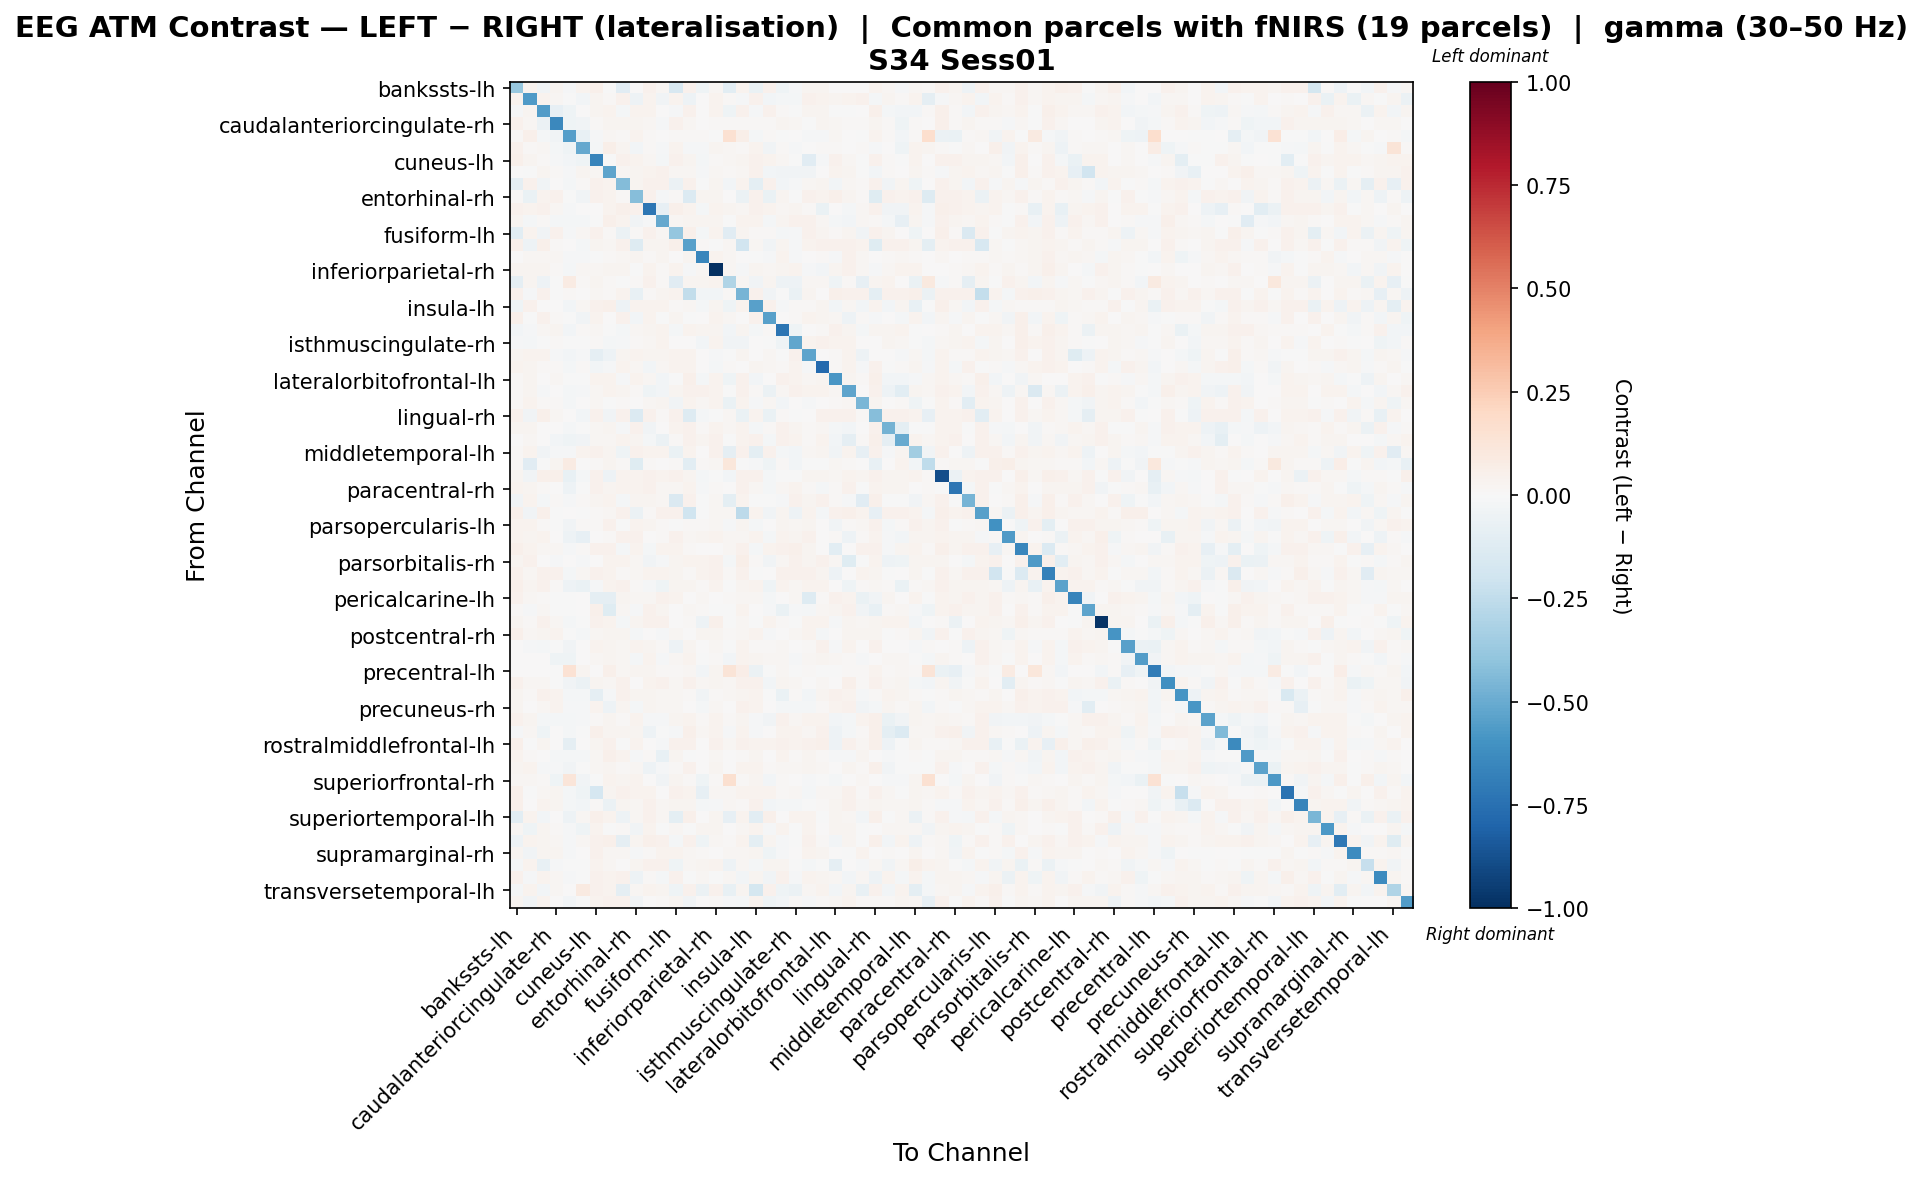

The data file committed next to this chart (first rows):
, bankssts-lh, bankssts-rh, caudalanteriorcingulate-lh, caudalanteriorcingulate-rh, caudalmiddlefrontal-lh, caudalmiddlefrontal-rh, cuneus-lh, cuneus-rh, entorhinal-lh, entorhinal-rh, frontalpole-lh, frontalpole-rh, fusiform-lh, fusiform-rh, inferiorparietal-lh, inferiorparietal-rh, inferiortemporal-lh, inferiortemporal-rh, insula-lh, insula-rh, isthmuscingulate-lh, isthmuscingulate-rh, lateraloccipital-lh
bankssts-lh, -0.3781, 0.03153, -0.03582, 0.02898, -0.0122, 0.03299, 0.04737, -0.002341, -0.1132, 0.007145, 0.03982, 0.01925, -0.1606, 0.04542, -0.04483, 0.02102, -0.103, 0.0378, -0.06682, 0.04498, -0.03923, -0.01313, 0.0306
bankssts-rh, 0.03624, -0.5651, 0.03891, 0.02009, -0.007117, -0.02729, 0.02709, 0.01396, 0.04294, -0.05224, 0.03743, -0.03323, 0.03796, -0.04821, 0.007591, 0.03252, 0.01541, -0.01185, 0.04505, -0.02698, -0.02313, -0.01859, 0.04155
caudalanteriorcingulate-lh, -0.0145, 0.02901, -0.5601, -0.08442, -0.04171, 0.005877, 0.02548, 0.03463, -0.01817, 0.03511, 0.03883, 1.316708399571397e-05, -0.01197, 0.04678, 0.007454, 0.03476, -0.04331, 0.03961, -0.008912, 0.03991, 0.01267, -0.006359, 0.02962
caudalanteriorcingulate-rh, 0.0397, 0.02163, -0.05728, -0.6436, -0.04258, -0.03755, 0.01494, 0.02907, 0.02752, 0.03011, 0.01912, -0.01189, 0.04211, 0.01749, 0.007032, 0.01532, 0.008215, 0.009363, 0.01451, 0.009625, 0.02723, 0.01651, -0.006077
caudalmiddlefrontal-lh, 0.01382, 0.0471, -0.01747, -0.03216, -0.5527, -0.07109, -0.008537, 0.01947, 0.009215, 0.03503, 0.01402, 0.004113, 0.01486, 0.015, 0.007877, -0.007785, 0.1493, 0.06187, -0.01826, 0.008049, -0.005206, 0.001974, -0.009527
caudalmiddlefrontal-rh, 0.04635, 0.01396, 0.01586, -0.0161, -0.0398, -0.5079, -0.02024, 0.055, 0.026, -0.02696, 0.01057, -0.008571, 0.03672, -0.01381, -0.008586, 0.02888, 0.02067, 0.009004, 0.03369, -0.03306, 0.01175, -0.007871, 0.007678
cuneus-lh, 0.04999, 0.02612, 0.01164, -0.01131, -0.02876, -0.04622, -0.6579, -0.004696, 0.044, 0.03383, 0.02136, -0.01674, 0.04139, 0.02815, -0.02189, 0.01047, 0.02264, 0.02815, 0.04032, 0.03813, 0.02179, -0.000885, -0.1164
cuneus-rh, 0.003558, -0.0008669, 0.02482, 0.01408, -0.01016, 0.02484, 0.01613, -0.5249, 0.02189, 0.02418, 0.03612, 0.04387, 0.01655, 0.02265, -0.01246, 0.01946, 0.01005, 0.01919, 0.03954, -0.02991, -0.03744, -0.03722, -0.03513
entorhinal-lh, -0.08864, 0.04319, -0.03291, 0.004606, -0.01934, 0.01113, 0.04532, 0.03509, -0.4369, 0.02509, 0.04461, 0.04537, -0.05659, 0.04461, -0.007714, 0.02572, -0.02639, 0.03373, -0.09478, 0.04461, -0.02574, -0.01166, 0.02302
entorhinal-rh, 0.01071, -0.06942, 0.03777, 0.03914, -0.002344, -0.03899, 0.04568, 0.03178, 0.01289, -0.4271, 0.03971, -0.01273, 0.01416, -0.1336, 0.02413, 0.02571, 0.003064, -0.0575, 0.04335, -0.06588, 0.02377, -0.007004, 0.04208
frontalpole-lh, 0.04325, 0.0359, 0.04395, 0.02082, -0.008518, 0.007111, 0.005831, 0.03615, 0.04826, 0.04277, -0.7216, -0.08485, 0.04914, 0.03863, -0.01954, 0.03747, 0.02513, 0.0165, 0.04429, 0.03311, 0.01883, 0.02467, 0.01306
frontalpole-rh, 0.02665, -0.01978, 0.01163, -0.0208, -0.01907, -0.02278, -0.0001399, 0.04935, 0.03682, -0.03623, -0.009868, -0.5115, 0.02036, 0.02605, 0.02691, 0.02636, -0.002365, 0.03419, 0.03744, -0.02266, 0.02844, 0.04621, 0.03943
fusiform-lh, -0.1042, 0.03438, -0.03202, 0.04345, -0.0081, 0.02186, 0.04306, 0.01544, -0.0585, 0.008082, 0.04256, 0.01836, -0.3867, 0.04702, -0.0225, 0.03643, -0.1145, 0.03085, 0.009995, 0.01119, -0.02189, -0.008507, 0.03963
fusiform-rh, 0.04862, -0.04739, 0.04862, 0.009015, 0.001325, -0.02092, 0.02877, 0.01727, 0.04414, -0.1304, 0.0256, 0.0283, 0.0471, -0.5467, 0.01338, -0.003857, 0.02107, -0.1884, 0.02124, -0.03897, 0.02924, -0.01059, 0.03466
inferiorparietal-lh, 0.001762, 0.0187, 0.02136, 0.01758, -0.01455, -0.01462, -0.003541, 0.01074, 0.01859, 0.02683, 0.01165, 0.02761, 0.003075, 0.02873, -0.6492, 0.0347, 0.01716, 0.002892, -0.003072, -0.008722, 0.03151, -0.013, 0.005787
inferiorparietal-rh, 0.02571, 0.02653, 0.02583, 0.01188, -0.02254, 0.01648, 0.01953, 0.02682, 0.02929, -0.001606, 0.03255, 0.01098, 0.03292, -0.01513, 0.02147, -1.0, 0.02327, -0.01127, 0.02736, 0.02111, 0.02491, 0.03208, -0.01041
inferiortemporal-lh, -0.08875, 0.02509, -0.05236, -0.003918, 0.08444, 0.01063, 0.02673, 0.0143, -0.007799, 0.01222, 0.04425, 0.01066, -0.1111, 0.02728, 0.0309, 0.03774, -0.3046, 0.01573, -0.03224, 0.02677, -0.05089, -0.0489, 0.01629
inferiortemporal-rh, 0.04678, -0.01519, 0.04369, -0.007428, 0.01105, 0.005212, 0.02049, 0.01117, 0.03282, -0.07571, 0.008834, 0.02625, 0.03181, -0.2428, -0.02975, -0.02967, 0.01404, -0.4616, 0.04009, -0.03863, -0.0005214, -0.06926, 0.03076
insula-lh, -0.04158, 0.04079, 0.004381, 0.007522, -0.03021, 0.0209, 0.04352, 0.04747, -0.05286, 0.03715, 0.03348, 0.03805, 0.008701, 0.02076, -0.01803, 0.02881, -0.04668, 0.03495, -0.5469, 0.03968, -0.0102, 0.008972, 0.0138
insula-rh, 0.04727, -0.004768, 0.03948, 0.01195, -0.005355, -0.0335, 0.03654, 0.00439, 0.0439, -0.02716, 0.03633, -0.005665, 0.0296, -0.006994, 0.0008685, 0.03287, 0.01838, 1.4288831170071118e-05, 0.04174, -0.5462, 0.005102, 0.01382, 0.0334
isthmuscingulate-lh, -0.02627, -0.01236, 0.02266, 0.02794, -0.02563, 0.009206, 0.02293, -0.002857, -0.02124, 0.02091, 0.03014, 0.03267, -0.02041, 0.03291, 0.03066, 0.02909, -0.03102, 0.0247, -0.01697, 0.008437, -0.7328, -0.03974, 0.00568
isthmuscingulate-rh, -0.01077, -0.01619, -0.002281, 0.01384, -0.006735, -0.007431, 0.01209, -0.01782, -0.00934, 0.009056, 0.01949, 0.03476, 0.001473, 0.002158, -0.02644, 0.03508, -0.03223, -0.03442, 0.002422, -0.002297, -0.04263, -0.5225, 0.03227
lateraloccipital-lh, 0.02858, 0.0336, 0.03792, -0.01446, -0.02706, -0.008916, -0.08961, -0.05403, 0.02557, 0.03214, 0.02828, 0.02577, 0.03128, 0.03318, 0.003123, -0.008663, -0.001282, 0.02888, 0.004226, 0.02094, -1.5986137392206047e-05, 0.0395, -0.5268
lateraloccipital-rh, 0.03396, 0.02458, 0.01173, 0.009697, -0.01922, 0.008956, -0.02774, -0.00808, 0.03497, 0.02255, -0.02796, 0.0188, 0.03256, 0.03127, 0.005188, -0.02294, 0.01485, 0.002584, 0.02681, 0.01857, 0.01252, 0.03774, -0.01357
lateralorbitofrontal-lh, 0.01226, 0.02534, 0.002778, 0.01913, -0.003378, -0.003883, 0.03877, 0.03259, -0.0149, 0.03653, 0.01717, -0.02743, -0.002163, 0.04893, -0.01725, 0.03277, -0.04111, 0.04326, -0.02381, 0.001109, 0.0434, 0.03486, 0.02111
lateralorbitofrontal-rh, 0.01046, 0.02713, -0.01175, 0.001213, -0.02126, -0.01317, 0.02292, 0.03551, 0.0245, 0.01473, -0.04052, -0.02533, 0.02741, 0.04375, 0.04154, 0.03673, -0.001362, 0.04015, 0.013, -0.05629, 0.01834, 0.04003, 0.0375
lingual-lh, 0.01237, 0.03741, 0.009801, 0.007855, -0.01795, 0.006491, 0.02237, -0.0003152, 0.008737, 0.003174, 0.02284, 0.0246, -0.03388, 0.03826, 0.02019, 0.03355, -0.06415, 0.03533, -0.0151, 0.01693, -0.02353, 0.002031, -0.01394
lingual-rh, 0.0398, -0.03456, 0.04791, 0.02169, 0.003809, -0.03024, 0.04105, -0.03126, 0.04339, -0.1404, 0.03918, 0.01335, 0.04319, -0.1327, -0.01765, -2.2342356110724934e-05, 0.01682, -0.06496, 0.03893, -0.06456, 0.008829, -0.001349, 0.005805
medialorbitofrontal-lh, 0.03101, 0.0278, 0.004024, 0.002122, -0.01976, -0.001453, 0.02331, 0.02425, -0.009234, 0.04339, -0.03214, 0.001558, 0.03432, 0.04581, 0.01021, 0.03848, 0.01937, 0.03632, -0.0181, 0.01241, 0.04076, 0.02808, 0.01488
medialorbitofrontal-rh, 0.003813, 0.02115, 0.0002889, -0.02365, -0.04087, -0.03399, 0.01749, 0.01649, 0.03187, 0.02957, -0.01947, -0.05622, 0.009401, 0.04596, 0.02542, 0.04391, -0.006215, 0.0366, 0.03913, -0.02122, 0.04137, 0.03335, 0.01461
middletemporal-lh, 0.008947, 0.0381, -0.03669, -0.0123, -0.01386, 0.03411, 0.04344, 0.02404, -0.04359, 0.04149, 0.03594, 0.03786, -0.06828, 0.03605, 0.003649, 0.0457, -0.08786, 0.04641, -0.1015, 0.04377, -0.02016, -0.02407, 0.01914
middletemporal-rh, 0.01257, -0.1124, -0.004049, 0.02903, 0.08009, 0.001742, 0.01276, 0.02673, 0.01318, -0.1177, 0.01316, 0.003284, 0.01071, -0.1057, 0.0105, 0.01764, 0.1108, -0.003098, -0.01052, -0.04414, 0.008638, -0.02509, -0.005995
paracentral-lh, 0.03096, -0.03586, 0.04859, 0.04821, -0.07596, -0.02265, 0.04381, -0.04866, 0.03779, 0.03832, 0.04209, 0.03894, 0.04071, 0.02762, -0.01953, -0.007292, -0.02561, 0.03989, 0.04605, -0.01647, -0.003895, -0.004912, 0.02576
paracentral-rh, 0.03753, 0.02398, 0.008691, 0.00282, -0.04958, -0.006531, 0.04008, 0.03046, 0.0375, 0.03789, 0.04176, 0.02273, 0.01953, 0.03449, -0.01152, 0.01544, 0.006101, 0.03957, 0.01829, -0.02091, 0.0232, 0.03378, 0.01111
parahippocampal-lh, -0.03132, 0.03289, -0.01569, 0.0147, -0.009823, 0.01243, 0.02731, 0.03649, -0.02198, 0.02587, 0.02876, 0.01834, -0.1439, 0.04657, -0.005646, 0.02065, -0.09976, 0.03499, -0.003418, -0.001684, -0.0136, 0.03955, 0.02497
parahippocampal-rh, 0.04746, -0.03724, 0.04779, -0.005417, 0.001335, -0.004081, 0.008148, 0.01724, 0.04298, -0.05988, 0.01347, 0.03943, 0.04594, -0.2028, -0.006494, 0.01825, 0.02273, -0.2579, 0.03855, -0.03744, 0.02503, -0.05162, 0.03349
parsopercularis-lh, 0.03264, 0.03503, 0.01458, -0.0005306, -0.03857, 0.01374, 0.01274, 0.03934, -0.006667, 0.03529, 0.02969, 0.008776, -0.002224, 0.01168, 0.00956, 0.02114, -0.01115, 0.03086, -0.02209, 0.003886, 0.0295, 0.01969, 0.02938
parsopercularis-rh, 0.03696, 0.02436, 0.03278, 0.001988, -0.05379, -0.08531, 0.003834, 0.01366, 0.04602, 0.04486, 0.005592, 0.01345, 0.04368, 0.02144, 0.02644, 0.03632, 0.02314, 0.01996, 0.03405, -0.02018, 0.0344, 0.02571, 0.03911
parsorbitalis-lh, 0.04828, 0.03903, 0.02067, 0.01709, -0.01486, 0.01457, 0.04674, 0.04454, -0.01783, 0.03757, -0.01856, 0.03813, 0.03499, 0.01378, 0.006989, 0.005226, 0.01835, 0.03917, -0.01878, 0.03396, 0.04491, 0.04903, 0.03074
parsorbitalis-rh, 0.02987, 0.04514, 0.005698, -0.01393, 0.00259, -0.00929, 0.005145, 0.03624, 0.03546, 0.0177, -0.03904, -0.01352, 0.02436, 0.03497, 0.03693, 0.04056, -0.01778, 0.06246, 0.01121, -0.03186, 0.01645, 0.04116, 0.02495
parstriangularis-lh, 0.04069, 0.02057, 0.04617, 0.04021, -0.01707, 0.01667, 0.04622, 0.03468, 0.01204, 0.0184, 0.03394, 0.03179, 0.02991, 0.0113, 0.03147, 0.04505, 0.0152, 0.03929, -0.004501, 0.00754, 0.04283, 0.04512, 0.04067
parstriangularis-rh, 0.05121, 0.03045, 0.03997, 0.01412, -0.05049, -0.06539, -0.008099, 0.03386, 0.04333, 0.01257, -0.01343, -0.04444, 0.02653, 0.02902, 0.01372, 0.03517, -0.005493, 0.02717, 0.03355, -0.04215, 0.03736, 0.0217, 0.03349
pericalcarine-lh, 0.04553, 0.0182, 0.01527, -0.006997, -0.003232, 0.001634, -0.08667, -0.09197, 0.0264, 0.01825, 0.01633, 0.04124, 0.03612, 0.005085, 0.02066, 0.007086, 0.01174, 0.02169, 0.01628, -0.02054, 0.003727, 0.01744, -0.1321
pericalcarine-rh, 0.01124, -0.01249, 0.02183, -0.006901, -0.007415, 0.007467, 0.04742, -0.1226, 0.02058, -0.01434, 0.04083, 0.02442, 0.004543, 0.01608, 0.01481, -0.001699, -0.0008198, 0.03516, 0.005598, -0.008894, -0.06498, -0.0117, -0.02267
postcentral-lh, 0.02992, 0.0144, 0.04342, 0.01899, -0.02299, -0.004859, 0.04438, 0.03371, -0.02183, 0.02429, 0.03969, 0.04366, 0.005824, 0.01513, -0.04691, 0.04796, -0.0007389, 0.0176, -0.0003197, 0.0313, 0.01121, -0.001661, 0.03675
postcentral-rh, 0.05176, 0.01933, 0.0255, 0.03337, -0.007721, -0.0195, 0.01685, 0.0253, 0.02659, -0.01841, 0.003412, -0.01523, 0.01945, 0.003789, 0.02403, 0.03019, 0.01004, 0.01922, 0.03733, -0.008027, 0.007773, 0.01852, 0.03415
posteriorcingulate-lh, 0.004974, -0.01092, -0.01781, -0.0004603, -0.0363, 0.007752, 0.03432, 0.02573, 0.01726, 0.03626, 0.02993, 0.01367, -0.04954, 0.02703, 0.00723, 0.0213, -0.004701, 0.03545, 0.0125, 0.008433, 0.02343, 0.003588, 0.01536
posteriorcingulate-rh, 0.002043, 0.004376, 0.003806, -0.04391, -0.0435, 0.0008994, 0.01679, 0.02411, 0.01591, -0.01982, 0.03438, -0.01173, 0.01754, 0.03742, -0.0003972, 0.01304, -0.02995, 0.03623, 0.02798, 0.02194, 0.02314, -0.01473, 0.02006
precentral-lh, 0.007281, 0.004026, 0.004965, -0.001966, 0.1457, 0.02905, 0.0002855, 0.04965, 0.0172, 0.02746, 0.02906, 0.01187, 0.0116, 0.01935, -0.0258, 0.02966, 0.1251, 0.06923, -0.05937, -0.004695, 0.01914, -0.001803, 0.01019
precentral-rh, 0.04687, 0.01669, 0.02015, -0.005022, -0.03178, -0.05859, 0.0242, 0.02299, 0.03975, 0.002935, 0.03422, 0.04169, 0.02055, 0.04125, 0.02179, 0.02366, 0.02279, 0.04049, 0.04406, -0.02793, 0.02878, 0.01751, 0.002655
precuneus-lh, 0.03081, 0.01053, 0.04173, 0.03389, -0.01955, -0.01653, -0.09071, -0.01376, 0.04305, 0.02599, 0.03075, 0.02157, 0.01727, 0.01284, -0.03413, 0.01103, 0.01989, 0.0275, 0.03753, -0.002267, -0.06341, 0.01429, -0.02368
precuneus-rh, 0.0241, 0.001471, 0.02198, 0.03624, -0.01099, -0.008032, 0.03214, -0.04816, 0.03028, -0.02173, 0.02809, 0.01821, 0.01786, 0.006942, -0.01661, 0.01573, 0.0059, 0.03977, 0.03138, 0.0001056, -0.02222, -0.01898, -0.02226
rostralanteriorcingulate-lh, 0.04463, 0.029, -0.01583, -0.02204, -0.01908, -0.01116, 0.008843, 0.02626, 0.01068, 0.03642, -0.01304, -0.009417, 0.02816, 0.0369, 0.01284, 0.03309, 0.008436, 0.02799, -0.008593, -0.03591, 0.03997, 0.02291, 0.03414
rostralanteriorcingulate-rh, -0.01222, 0.01828, -0.03936, 0.004722, -0.01942, -0.0067, 0.04824, 0.02707, 0.02739, 0.0273, -0.05393, -0.004128, -0.01025, 0.04705, 0.01792, 0.03418, -0.01411, 0.03851, -0.01533, 0.00138, 0.03485, 0.03399, 0.02323
rostralmiddlefrontal-lh, 0.04896, -0.0007122, 0.02547, 0.003203, -0.08806, 0.004186, 0.02966, 0.03921, -0.004767, 0.03829, 0.005091, -0.01348, 0.04507, 0.04686, 0.006328, 0.04446, 0.0198, 0.03993, 0.03381, 0.03285, 0.04533, 0.03524, 0.04478
rostralmiddlefrontal-rh, 0.03891, 0.01276, 0.006562, -0.01967, -0.02048, -0.02249, 0.0197, 0.04706, 0.03737, -0.009764, 0.01436, -0.07197, 0.025, -0.002319, 0.00597, 0.02226, 0.006228, 0.008579, 0.02879, 0.004867, 0.03457, 0.01546, 0.02577
superiorfrontal-lh, 0.02815, 0.03387, -0.0114, -0.01245, -0.03314, -0.005028, 0.01781, 0.02491, 0.01311, 0.02259, -0.053, -0.01482, 0.009579, 0.04225, 0.003454, 0.02362, 0.003309, 0.03544, 0.03905, 0.01216, 0.0169, 0.02339, 0.02992
superiorfrontal-rh, 0.0233, 0.01938, 0.01435, -0.04446, 0.1201, -0.0321, -0.0007186, 0.03897, 0.02493, 0.03303, 0.001153, -0.03443, 0.02515, 0.008114, -0.0399, 0.01232, 0.1608, 0.01385, 0.02794, -0.02827, 0.01341, 0.002716, -0.009365
superiorparietal-lh, 0.04725, -0.006403, 0.0173, 0.02952, -0.01908, -0.04679, -0.1705, 0.02712, 0.04341, 0.03848, 0.03142, 0.006489, 0.0423, 0.03463, -0.07935, 0.02323, 0.01766, 0.03344, 0.03524, 0.03745, 0.01257, 0.0224, -0.01605
superiorparietal-rh, 0.04923, 0.004617, 0.0337, 0.02875, -0.01604, -0.02775, 0.009439, -0.0624, 0.03003, 0.01796, 0.04153, 0.01753, 0.02488, 0.02737, -0.02089, -0.008683, 0.01584, 0.01499, 0.0438, -0.03021, -0.02283, -0.01893, -0.001746
... 8 more rows
